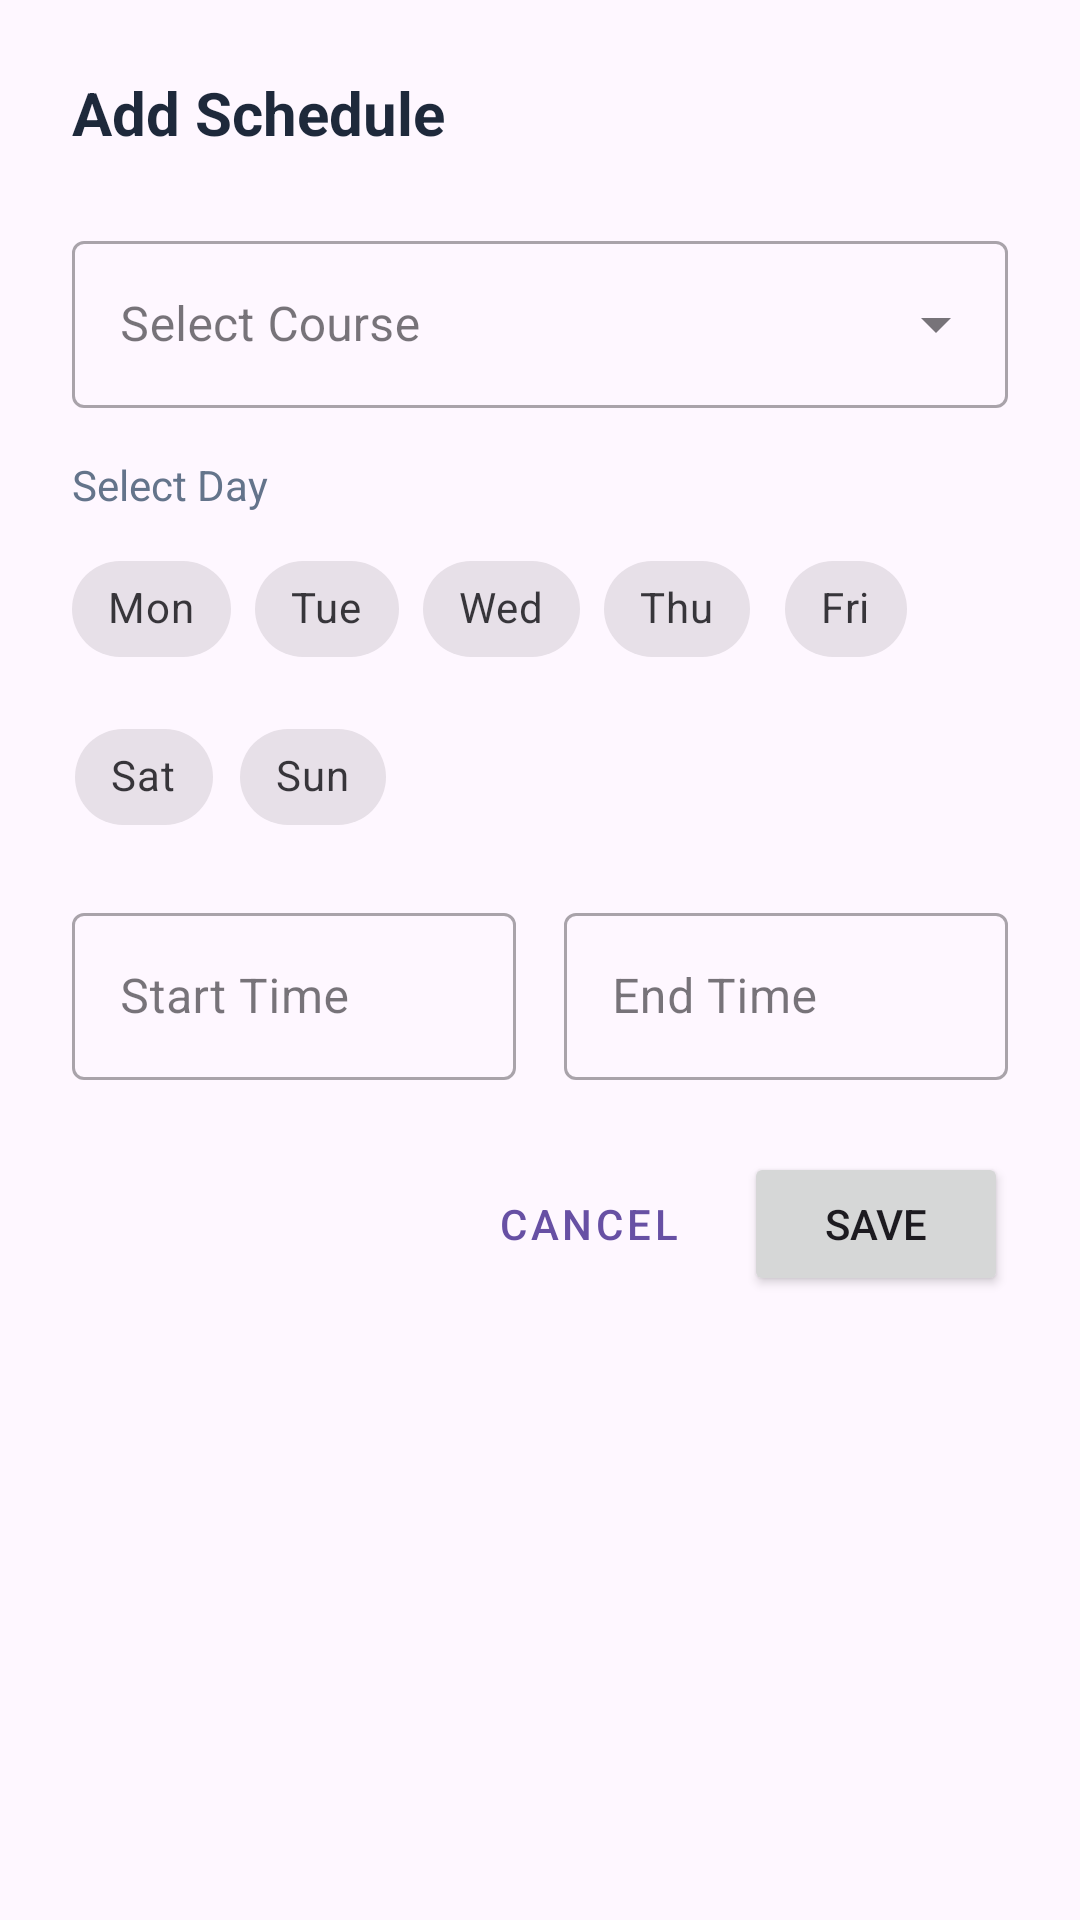

Android layout source for this screen:
<!-- AndroidManifest.xml: application theme Theme.StudentCompanion -->
<!-- res/layout/dialog_add_schedule.xml -->
<?xml version="1.0" encoding="utf-8"?>
<ScrollView xmlns:android="http://schemas.android.com/apk/res/android"
    xmlns:app="http://schemas.android.com/apk/res-auto"
    android:layout_width="match_parent"
    android:layout_height="wrap_content">

    <LinearLayout
        android:layout_width="match_parent"
        android:layout_height="wrap_content"
        android:orientation="vertical"
        android:padding="24dp">

        <TextView
            android:id="@+id/dialogTitle"
            android:layout_width="wrap_content"
            android:layout_height="wrap_content"
            android:text="Add Schedule"
            android:textSize="20sp"
            android:textStyle="bold"
            android:textColor="#1E293B"
            android:layout_marginBottom="24dp" />

        <com.google.android.material.textfield.TextInputLayout
            style="@style/Widget.MaterialComponents.TextInputLayout.OutlinedBox.ExposedDropdownMenu"
            android:layout_width="match_parent"
            android:layout_height="wrap_content"
            android:hint="Select Course"
            android:layout_marginBottom="16dp">

            <AutoCompleteTextView
                android:id="@+id/courseDropdown"
                android:layout_width="match_parent"
                android:layout_height="wrap_content"
                android:inputType="none" />

        </com.google.android.material.textfield.TextInputLayout>

        <TextView
            android:layout_width="wrap_content"
            android:layout_height="wrap_content"
            android:text="Select Day"
            android:textSize="14sp"
            android:textColor="#64748B"
            android:layout_marginBottom="8dp" />

        <com.google.android.material.chip.ChipGroup
            android:id="@+id/dayChipGroup"
            android:layout_width="match_parent"
            android:layout_height="wrap_content"
            app:singleSelection="true"
            app:selectionRequired="true"
            android:layout_marginBottom="16dp">

            <com.google.android.material.chip.Chip
                android:id="@+id/chipMon"
                style="@style/Widget.MaterialComponents.Chip.Choice"
                android:layout_width="wrap_content"
                android:layout_height="wrap_content"
                android:text="Mon" />

            <com.google.android.material.chip.Chip
                android:id="@+id/chipTue"
                style="@style/Widget.MaterialComponents.Chip.Choice"
                android:layout_width="wrap_content"
                android:layout_height="wrap_content"
                android:text="Tue" />

            <com.google.android.material.chip.Chip
                android:id="@+id/chipWed"
                style="@style/Widget.MaterialComponents.Chip.Choice"
                android:layout_width="wrap_content"
                android:layout_height="wrap_content"
                android:text="Wed" />

            <com.google.android.material.chip.Chip
                android:id="@+id/chipThu"
                style="@style/Widget.MaterialComponents.Chip.Choice"
                android:layout_width="wrap_content"
                android:layout_height="wrap_content"
                android:text="Thu" />

            <com.google.android.material.chip.Chip
                android:id="@+id/chipFri"
                style="@style/Widget.MaterialComponents.Chip.Choice"
                android:layout_width="wrap_content"
                android:layout_height="wrap_content"
                android:text="Fri" />

            <com.google.android.material.chip.Chip
                android:id="@+id/chipSat"
                style="@style/Widget.MaterialComponents.Chip.Choice"
                android:layout_width="wrap_content"
                android:layout_height="wrap_content"
                android:text="Sat" />

            <com.google.android.material.chip.Chip
                android:id="@+id/chipSun"
                style="@style/Widget.MaterialComponents.Chip.Choice"
                android:layout_width="wrap_content"
                android:layout_height="wrap_content"
                android:text="Sun" />

        </com.google.android.material.chip.ChipGroup>

        <LinearLayout
            android:layout_width="match_parent"
            android:layout_height="wrap_content"
            android:orientation="horizontal"
            android:baselineAligned="false"
            android:layout_marginBottom="24dp">

            <com.google.android.material.textfield.TextInputLayout
                style="@style/Widget.MaterialComponents.TextInputLayout.OutlinedBox"
                android:layout_width="0dp"
                android:layout_height="wrap_content"
                android:layout_weight="1"
                android:hint="Start Time"
                android:layout_marginEnd="8dp">

                <com.google.android.material.textfield.TextInputEditText
                    android:id="@+id/etStartTime"
                    android:layout_width="match_parent"
                    android:layout_height="wrap_content"
                    android:focusable="false"
                    android:clickable="true" />

            </com.google.android.material.textfield.TextInputLayout>

            <com.google.android.material.textfield.TextInputLayout
                style="@style/Widget.MaterialComponents.TextInputLayout.OutlinedBox"
                android:layout_width="0dp"
                android:layout_height="wrap_content"
                android:layout_weight="1"
                android:hint="End Time"
                android:layout_marginStart="8dp">

                <com.google.android.material.textfield.TextInputEditText
                    android:id="@+id/etEndTime"
                    android:layout_width="match_parent"
                    android:layout_height="wrap_content"
                    android:focusable="false"
                    android:clickable="true" />

            </com.google.android.material.textfield.TextInputLayout>

        </LinearLayout>

        <LinearLayout
            android:layout_width="match_parent"
            android:layout_height="wrap_content"
            android:orientation="horizontal"
            android:gravity="end">

            <Button
                android:id="@+id/btnCancel"
                style="@style/Widget.MaterialComponents.Button.TextButton"
                android:layout_width="wrap_content"
                android:layout_height="wrap_content"
                android:text="Cancel"
                android:layout_marginEnd="8dp" />

            <Button
                android:id="@+id/btnSave"
                android:layout_width="wrap_content"
                android:layout_height="wrap_content"
                android:text="Save" />

        </LinearLayout>

    </LinearLayout>
</ScrollView>
<!-- resources referenced by this layout -->
<resources>
  <style name="Theme.StudentCompanion" parent="Base.Theme.StudentCompanion" />
  <style name="Base.Theme.StudentCompanion" parent="Theme.Material3.DayNight.NoActionBar">
          
          
      </style>
</resources>
